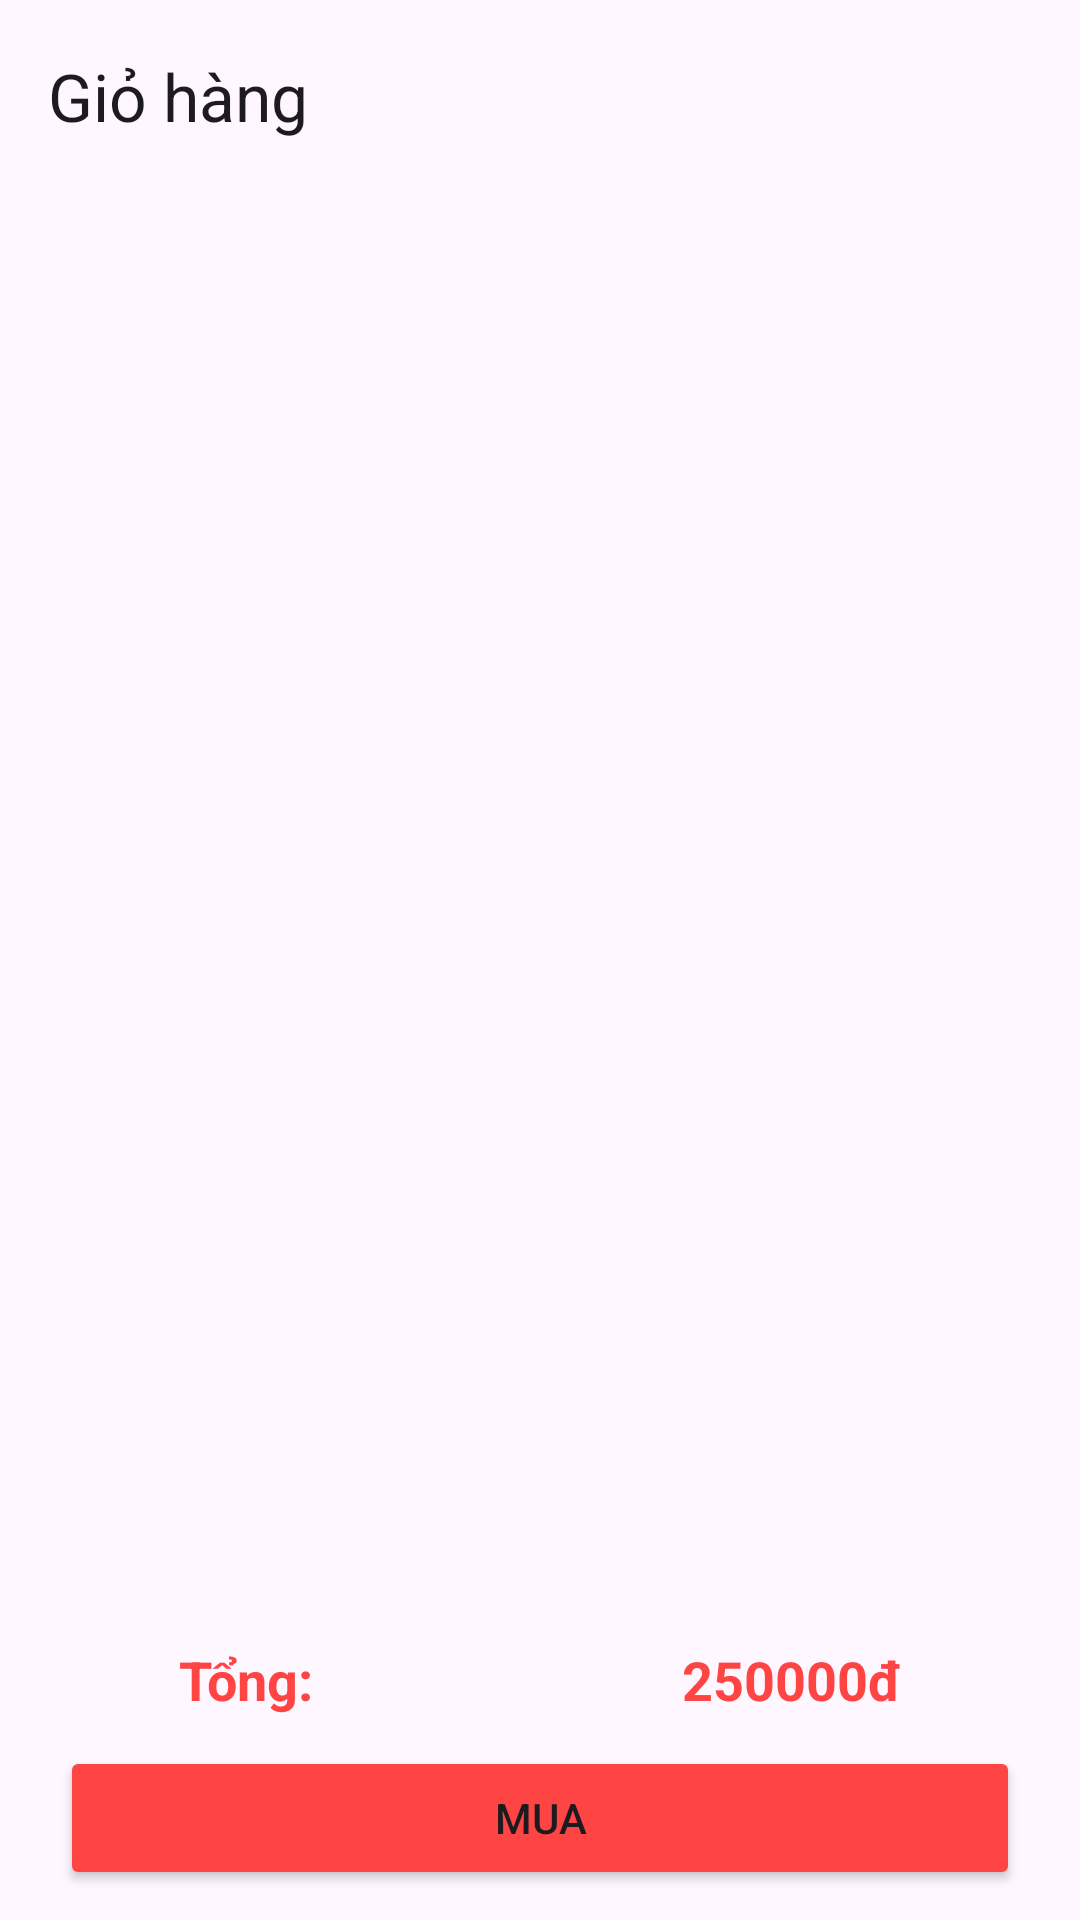

Write the Android layout XML for this screen, with the resource values it uses.
<!-- AndroidManifest.xml: application theme Theme.AppBookingFood -->
<!-- res/layout/activity_cart.xml -->
<?xml version="1.0" encoding="utf-8"?>
<androidx.constraintlayout.widget.ConstraintLayout xmlns:android="http://schemas.android.com/apk/res/android"
    xmlns:app="http://schemas.android.com/apk/res-auto"
    xmlns:tools="http://schemas.android.com/tools"
    android:layout_width="match_parent"
    android:layout_height="match_parent"
    tools:context=".activity.CartActivity">
    <TextView
        android:id="@+id/tvCartNull"
        android:text="Giỏ hàng trống"
        android:textSize="18sp"
        android:gravity="center"
        android:textStyle="bold"
        android:visibility="gone"
        app:layout_constraintTop_toTopOf="parent"
        app:layout_constraintBottom_toBottomOf="parent"
        android:layout_width="match_parent"
        android:layout_height="wrap_content"/>
    <androidx.appcompat.widget.Toolbar
        android:id="@+id/tbCart"
        app:title="Giỏ hàng"
        app:layout_constraintTop_toTopOf="parent"
        android:layout_width="match_parent"
        android:layout_height="?attr/actionBarSize"/>
    <androidx.recyclerview.widget.RecyclerView
        android:id="@+id/rcvCart"
        app:layout_constraintTop_toBottomOf="@id/tbCart"
        app:layout_constraintBottom_toTopOf="@id/lnlayout1"
        android:layout_margin="5dp"
        android:layout_width="match_parent"
        android:layout_height="0dp"/>
    <LinearLayout
        android:id="@+id/lnlayout1"
        android:weightSum="2"
        android:orientation="horizontal"
        app:layout_constraintBottom_toTopOf="@id/btnBuy"
        android:layout_marginBottom="10dp"
        android:layout_width="match_parent"
        android:layout_height="wrap_content">
        <TextView
            android:text="Tổng: "
            android:layout_weight="1"
            android:textSize="18sp"
            android:gravity="center"
            android:textColor="@android:color/holo_red_light"
            android:textStyle="bold"
            android:layout_width="wrap_content"
            android:layout_height="wrap_content"/>
        <TextView
            android:id="@+id/tvTotal"
            android:layout_weight="1"
            android:gravity="center"
            android:text="250000đ"
            android:textSize="18sp"
            android:textColor="@android:color/holo_red_light"
            android:textStyle="bold"
            android:layout_width="wrap_content"
            android:layout_height="wrap_content"/>

    </LinearLayout>
    <Button
        android:id="@+id/btnBuy"
        android:layout_marginBottom="10dp"
        android:layout_marginLeft="20dp"
        android:layout_marginRight="20dp"
        android:backgroundTint="@android:color/holo_red_light"
        android:text="Mua"
        app:layout_constraintBottom_toBottomOf="parent"
        android:layout_width="match_parent"
        android:layout_height="wrap_content"/>

</androidx.constraintlayout.widget.ConstraintLayout>
<!-- resources referenced by this layout -->
<resources>
  <style name="Theme.AppBookingFood" parent="Base.Theme.AppBookingFood" />
  <style name="Base.Theme.AppBookingFood" parent="Theme.Material3.DayNight.NoActionBar">
          
          
      </style>
</resources>
